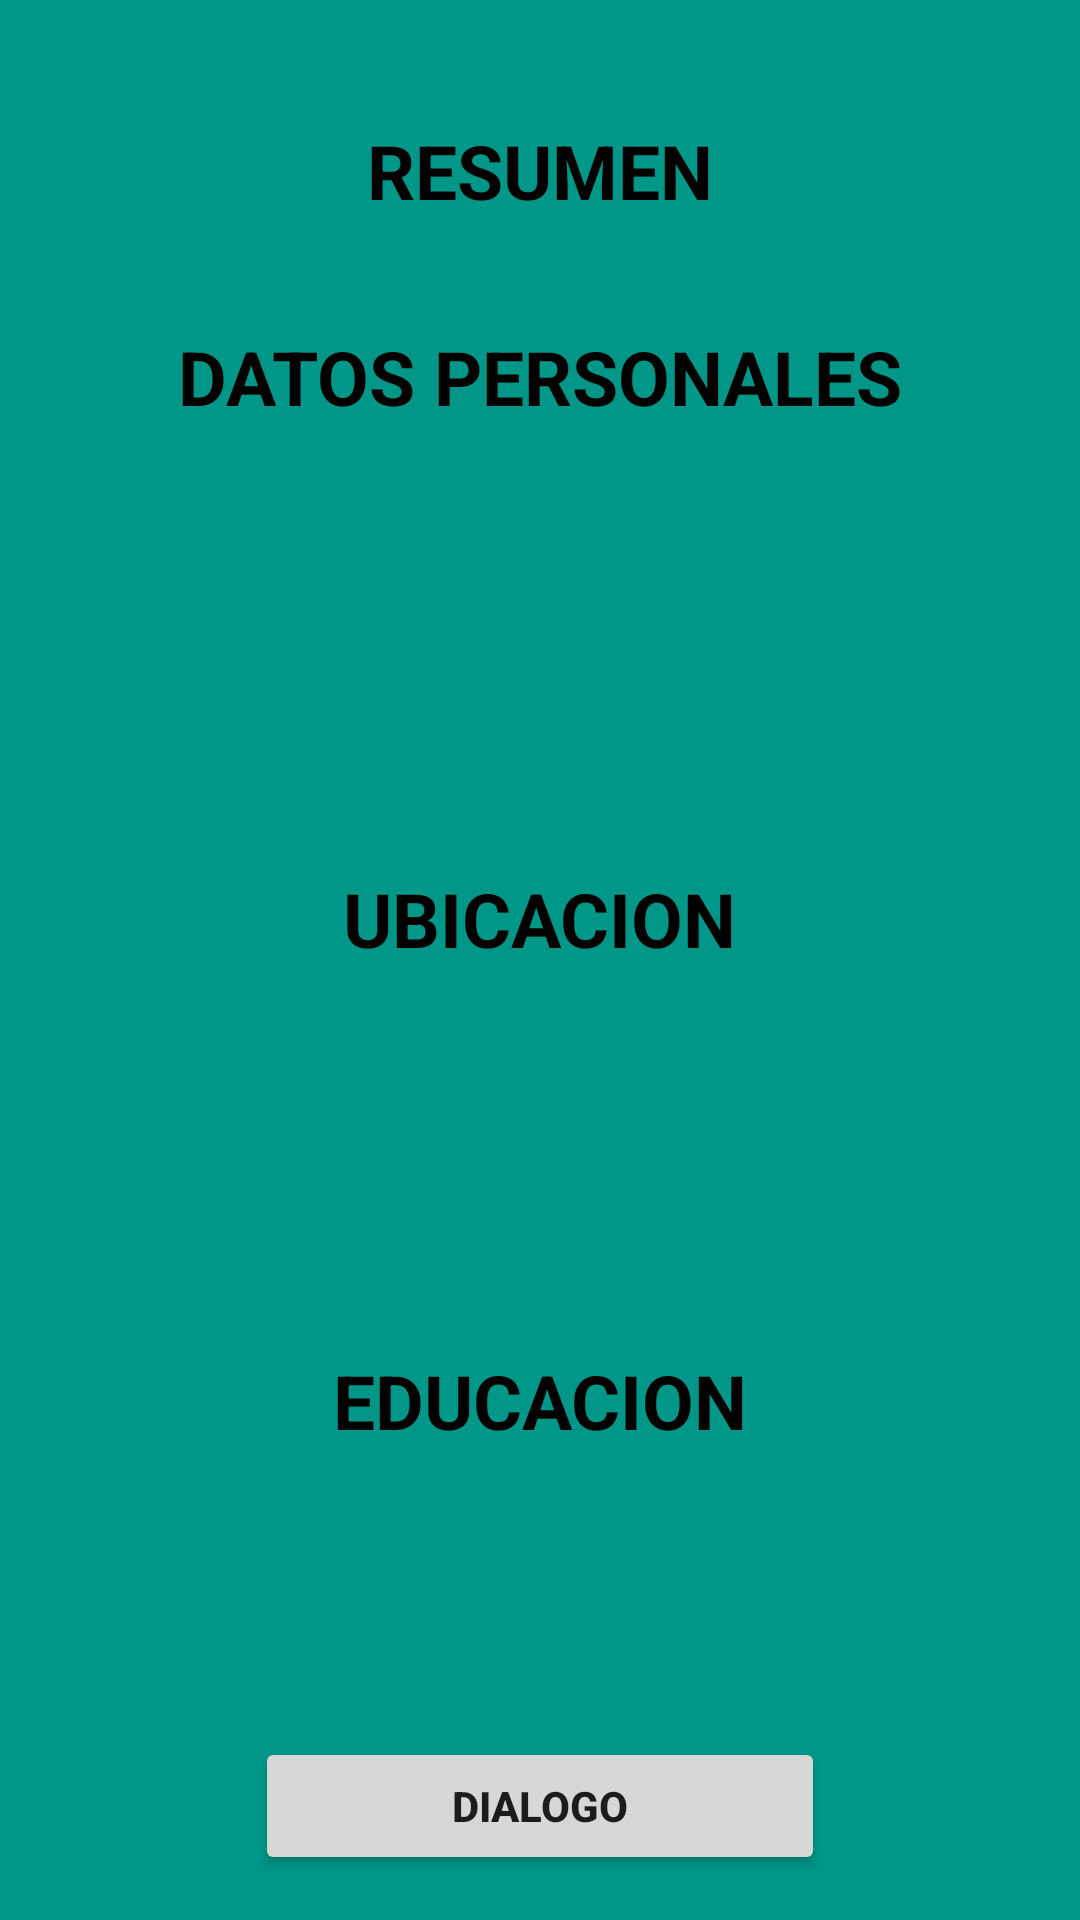

Android layout source for this screen:
<!-- AndroidManifest.xml: application theme Theme.NavsComponent -->
<!-- res/layout/fragment_leo_final.xml -->
<?xml version="1.0" encoding="utf-8"?>
<androidx.constraintlayout.widget.ConstraintLayout xmlns:android="http://schemas.android.com/apk/res/android"
    xmlns:tools="http://schemas.android.com/tools"
    android:layout_width="match_parent"
    android:layout_height="match_parent"
    xmlns:app="http://schemas.android.com/apk/res-auto"
    android:background="#009688"
    tools:context=".fragments.fragments.LeoFinalFragment">

    <TextView
        android:id="@+id/tvtitulo"
        android:layout_width="wrap_content"
        android:layout_height="wrap_content"
        android:layout_margin="25dp"
        android:padding="15dp"
        android:text="Resumen"
        android:textAllCaps="true"
        android:textColor="@color/black"
        android:textSize="25sp"
        android:textStyle="bold"
        app:layout_constraintEnd_toEndOf="parent"
        app:layout_constraintStart_toStartOf="parent"
        app:layout_constraintTop_toTopOf="parent" />

    <TextView
        android:id="@+id/tvDatos"
        android:layout_width="wrap_content"
        android:layout_height="wrap_content"
        android:layout_margin="5dp"
        android:padding="15dp"
        android:text="Datos Personales"
        android:textAllCaps="true"
        android:textColor="@color/black"
        android:textSize="25sp"
        android:textStyle="bold"
        app:layout_constraintEnd_toEndOf="parent"
        app:layout_constraintStart_toStartOf="parent"
        app:layout_constraintTop_toBottomOf="@id/tvtitulo" />

    <TextView
        android:id="@+id/tvNombre"
        android:layout_width="wrap_content"
        android:layout_height="0dp"
        android:layout_marginTop="35dp"
        android:padding="15dp"
        android:textAllCaps="true"
        android:textColor="@color/black"
        android:textSize="20sp"
        android:textStyle="bold"
        app:layout_constraintEnd_toStartOf="@+id/tvApellido"
        app:layout_constraintHorizontal_bias="0.5"
        app:layout_constraintStart_toStartOf="parent"
        app:layout_constraintTop_toBottomOf="@id/tvDatos"
        tools:layout_editor_absoluteY="171dp"
        tools:text="Oscar" />

    <TextView
        android:id="@+id/tvApellido"
        android:layout_width="wrap_content"
        android:layout_height="0dp"
        android:padding="15dp"
        android:textAllCaps="true"
        android:textColor="@color/black"
        android:textSize="20sp"
        android:textStyle="bold"
        app:layout_constraintEnd_toStartOf="@+id/tvEdad"
        app:layout_constraintHorizontal_bias="0.5"
        app:layout_constraintStart_toEndOf="@+id/tvNombre"
        app:layout_constraintTop_toTopOf="@+id/tvNombre"
        tools:text="Medina" />

    <TextView
        android:id="@+id/tvEdad"
        android:layout_width="wrap_content"
        android:layout_height="0dp"
        android:padding="15dp"
        android:textAllCaps="true"
        android:textColor="@color/black"
        android:textSize="20sp"
        android:textStyle="bold"
        app:layout_constraintEnd_toEndOf="parent"
        app:layout_constraintHorizontal_bias="0.5"
        app:layout_constraintStart_toEndOf="@+id/tvApellido"
        app:layout_constraintTop_toTopOf="@+id/tvApellido"
        tools:text="44 Años" />

    <TextView
        android:id="@+id/tvUbicacion"
        android:layout_width="wrap_content"
        android:layout_height="wrap_content"
        android:layout_margin="25dp"
        android:padding="15dp"
        android:text="Ubicacion"
        android:textAllCaps="true"
        android:textColor="@color/black"
        android:textSize="25sp"
        android:textStyle="bold"
        app:layout_constraintEnd_toEndOf="parent"
        app:layout_constraintStart_toStartOf="parent"
        app:layout_constraintTop_toBottomOf="@id/tvNombre" />

    <TextView
        android:id="@+id/tvEstado"
        android:layout_width="wrap_content"
        android:layout_height="0dp"
        android:layout_margin="15dp"
        android:padding="15dp"
        android:textAllCaps="true"
        android:textColor="@color/black"
        android:textSize="20sp"
        android:textStyle="bold"
        app:layout_constraintEnd_toStartOf="@+id/tvDireccion"
        app:layout_constraintHorizontal_bias="0.5"
        app:layout_constraintStart_toEndOf="@+id/tvCiudad"
        app:layout_constraintTop_toBottomOf="@+id/tvUbicacion"
        tools:text="Falcon" />

    <TextView
        android:id="@+id/tvCiudad"
        android:layout_width="wrap_content"
        android:layout_height="0dp"
        android:layout_margin="15dp"
        android:padding="15dp"
        android:textAllCaps="true"
        android:textColor="@color/black"
        android:textSize="20sp"
        android:textStyle="bold"
        app:layout_constraintEnd_toStartOf="@+id/tvEstado"
        app:layout_constraintHorizontal_bias="0.5"
        app:layout_constraintStart_toStartOf="parent"
        app:layout_constraintTop_toBottomOf="@+id/tvUbicacion"
        tools:text="Coro" />

    <TextView
        android:id="@+id/tvDireccion"
        android:layout_width="wrap_content"
        android:layout_height="0dp"
        android:layout_margin="15dp"
        android:padding="15dp"
        android:textAllCaps="true"
        android:textColor="@color/black"
        android:textSize="20sp"
        android:textStyle="bold"
        app:layout_constraintEnd_toEndOf="parent"
        app:layout_constraintHorizontal_bias="0.5"
        app:layout_constraintStart_toEndOf="@+id/tvEstado"
        app:layout_constraintTop_toBottomOf="@+id/tvUbicacion"
        tools:text="El prado" />

    <TextView
        android:id="@+id/tvEducacion"
        android:layout_width="wrap_content"
        android:layout_height="wrap_content"
        android:layout_margin="25dp"
        android:layout_marginStart="120dp"
        android:layout_marginEnd="217dp"
        android:padding="15dp"
        android:text="Educacion"
        android:textAllCaps="true"
        android:textColor="@color/black"
        android:textSize="25sp"
        android:textStyle="bold"
        app:layout_constraintEnd_toEndOf="parent"
        app:layout_constraintStart_toStartOf="parent"
        app:layout_constraintTop_toBottomOf="@+id/tvEstado" />

    <TextView
        android:id="@+id/tvPrimaria"
        android:layout_width="wrap_content"
        android:layout_height="0dp"
        android:layout_margin="15dp"
        android:padding="15dp"
        android:textAllCaps="true"
        android:textColor="@color/black"
        android:textSize="15sp"
        android:textStyle="bold"
        app:layout_constraintEnd_toEndOf="parent"
        app:layout_constraintHorizontal_bias="0.5"
        app:layout_constraintStart_toEndOf="@+id/tvSegundaria"
        app:layout_constraintTop_toBottomOf="@+id/tvEducacion"
        tools:text="primaria" />

    <TextView
        android:id="@+id/tvSegundaria"
        android:layout_width="wrap_content"
        android:layout_height="0dp"
        android:layout_margin="15dp"
        android:padding="15dp"
        android:textAllCaps="true"
        android:textColor="@color/black"
        android:textSize="15sp"
        android:textStyle="bold"
        app:layout_constraintEnd_toStartOf="@+id/tvPrimaria"
        app:layout_constraintHorizontal_bias="0.5"
        app:layout_constraintStart_toEndOf="@+id/tvUniv"
        app:layout_constraintTop_toBottomOf="@+id/tvEducacion"
        tools:text="Seguna" />

    <TextView
        android:id="@+id/tvUniv"
        android:layout_width="wrap_content"
        android:layout_height="0dp"
        android:layout_margin="15dp"
        android:layout_marginTop="12dp"
        android:padding="15dp"
        android:textAllCaps="true"
        android:textColor="@color/black"
        android:textSize="15sp"
        android:textStyle="bold"
        app:layout_constraintEnd_toStartOf="@+id/tvSegundaria"
        app:layout_constraintHorizontal_bias="0.5"
        app:layout_constraintStart_toStartOf="parent"
        app:layout_constraintTop_toBottomOf="@+id/tvEducacion"
        tools:text="El Univ" />

    <Button
        android:id="@+id/btnIrDialog"
        android:layout_width="190dp"
        android:layout_height="46dp"
        android:text="Dialogo"
        android:textStyle="bold"
        app:layout_constraintBottom_toBottomOf="parent"
        app:layout_constraintEnd_toEndOf="parent"
        app:layout_constraintStart_toStartOf="parent"
        app:layout_constraintTop_toBottomOf="@+id/tvSegundaria" />



</androidx.constraintlayout.widget.ConstraintLayout>
<!-- resources referenced by this layout -->
<resources>
  <style name="Theme.NavsComponent" parent="Theme.MaterialComponents.DayNight.DarkActionBar">
          
          <item name="colorPrimary">@color/purple_500</item>
          <item name="colorPrimaryVariant">@color/purple_700</item>
          <item name="colorOnPrimary">@color/white</item>
          
          <item name="colorSecondary">@color/teal_200</item>
          <item name="colorSecondaryVariant">@color/teal_700</item>
          <item name="colorOnSecondary">@color/black</item>
          
          <item name="android:statusBarColor">?attr/colorPrimaryVariant</item>
          
      </style>
  <!-- not gathered from this repository: default colours our renderer supplied (Android Studio template values) -->
  <color name="purple_500">#FF6200EE</color>
  <color name="purple_700">#FF3700B3</color>
  <color name="teal_200">#FF03DAC5</color>
  <color name="teal_700">#FF018786</color>
  <color name="black">#FF000000</color>
  <color name="white">#FFFFFFFF</color>
</resources>
